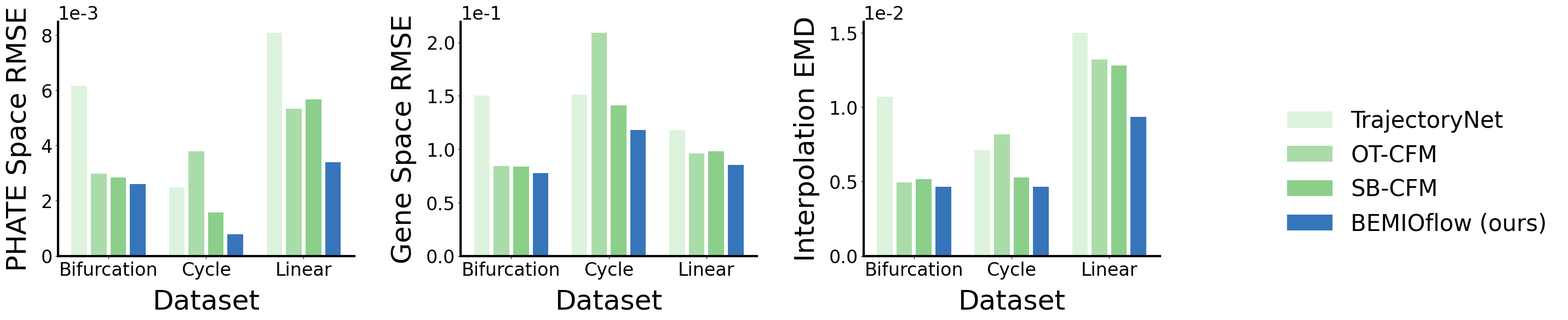

Generate this figure with matplotlib:
import os
import numpy as np
from matplotlib import pyplot as plt


data_comparison_Trajectory = {
    'methods': [r'TrajectoryNet', r'OT-CFM', r'SB-CFM', r'BEMIOflow (ours)'],
    'colors': ['#DDF3DE', '#AADCA9', '#8BCF8B', '#3775BA'],
    'metrics': ['PHATE Space RMSE', 'Gene Space RMSE', 'Interpolation EMD'],
    'datasets': ['Bifurcation', 'Cycle', 'Linear'],
    'mean': {
        'PHATE Space RMSE': {
            'Bifurcation': np.array([6.16, 2.98, 2.83, 2.60]) * 1e-3,
            'Cycle': np.array([2.49, 3.79, 1.58, 0.777]) * 1e-3,
            'Linear': np.array([8.08, 5.33, 5.67, 3.40]) * 1e-3,
        },
        'Gene Space RMSE': {
            'Bifurcation': np.array([0.150, 0.0842, 0.0835, 0.0773]),
            'Cycle': np.array([0.151, 0.209, 0.141, 0.118]),
            'Linear': np.array([0.118, 0.0960, 0.0978, 0.0853]),
        },
        'Interpolation EMD': {
            'Bifurcation': np.array([1.07, 0.495, 0.516, 0.465]) * 1e-2,
            'Cycle': np.array([0.710, 0.818, 0.526, 0.465]) * 1e-2,
            'Linear': np.array([1.50, 1.32, 1.28, 0.935]) * 1e-2,
        },
    },
}


if __name__ == '__main__':
    plt.rcParams['font.family'] = 'helvetica'
    plt.rcParams['font.size'] = 24
    plt.rcParams['axes.spines.right'] = False
    plt.rcParams['axes.spines.top'] = False
    plt.rcParams['axes.linewidth'] = 3

    fig = plt.figure(figsize=(30, 7))

    num_methods = len(data_comparison_Trajectory['methods'])
    for metric_idx, metric_name in enumerate(data_comparison_Trajectory['metrics']):
        ax = fig.add_subplot(1, 4, metric_idx + 1)
        xtick_list = []

        for dataset_idx, dataset_name in enumerate(data_comparison_Trajectory['datasets']):

            ax.bar(
                np.arange(num_methods) + dataset_idx * (num_methods + 1),
                data_comparison_Trajectory['mean'][metric_name][dataset_name],
                color=data_comparison_Trajectory['colors'],
                label=data_comparison_Trajectory['methods'],
            )

            xtick_list.append(np.mean(np.arange(num_methods)) + dataset_idx * (num_methods + 1))

            if dataset_idx == 0:
                handles, labels = ax.get_legend_handles_labels()

        ax.set_xticks(xtick_list)
        ax.set_xticklabels(data_comparison_Trajectory['datasets'])
        ax.set_ylabel(data_comparison_Trajectory['metrics'][metric_idx], fontsize=36, labelpad=12)
        ax.set_xlabel('Dataset', fontsize=36, labelpad=12)
        ax.ticklabel_format(axis='y', style='sci', scilimits=(0, 0))

    ax = fig.add_subplot(1, 4, 4)
    ax.legend(handles, labels, fontsize=30, loc='lower left', frameon=False)
    ax.set_axis_off()

    fig.tight_layout(pad=2)

    os.makedirs('./figures/', exist_ok=True)
    fig.savefig('./figures/fig2_comparison_Trajectory.png', dpi=300)
    fig.savefig('./figures/fig2_comparison_Trajectory.pdf', dpi=300)
    plt.close(fig)
